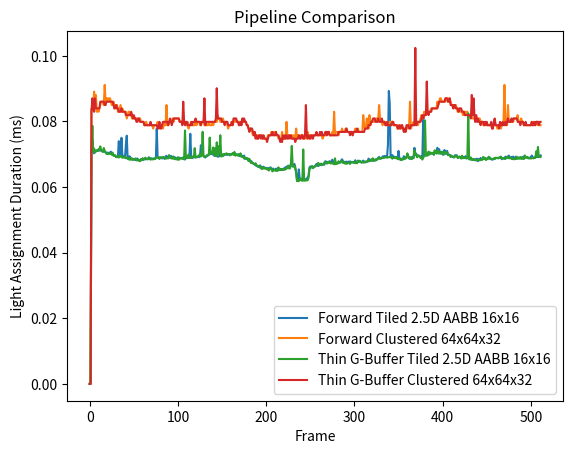

Write the Python code that produced this figure.
import matplotlib.pyplot as plt

forward_Tiled_gpu = [
	0.000000,
	0.000000,
	0.062496,
	0.064832,
	0.067936,
	0.063776,
	0.062720,
	0.062720,
	0.062912,
	0.062720,
	0.062784,
	0.062912,
	0.062336,
	0.062208,
	0.062112,
	0.062272,
	0.062560,
	0.062432,
	0.062080,
	0.061824,
	0.062112,
	0.062176,
	0.062592,
	0.062976,
	0.062880,
	0.063328,
	0.063104,
	0.063488,
	0.063488,
	0.062752,
	0.063136,
	0.062944,
	0.062944,
	0.063072,
	0.064192,
	0.063424,
	0.063392,
	0.062624,
	0.062304,
	0.062688,
	0.063136,
	0.063040,
	0.062400,
	0.063040,
	0.062400,
	0.062400,
	0.062144,
	0.062944,
	0.062112,
	0.062080,
	0.062464,
	0.063072,
	0.063168,
	0.062688,
	0.062688,
	0.062144,
	0.062336,
	0.061952,
	0.062304,
	0.062176,
	0.061984,
	0.061600,
	0.061792,
	0.061536,
	0.062144,
	0.061312,
	0.061536,
	0.061216,
	0.061248,
	0.061408,
	0.061568,
	0.061248,
	0.061280,
	0.061600,
	0.061280,
	0.061312,
	0.061632,
	0.061184,
	0.060992,
	0.061280,
	0.061248,
	0.061024,
	0.061280,
	0.060864,
	0.061408,
	0.060928,
	0.060832,
	0.061568,
	0.061856,
	0.061568,
	0.062016,
	0.061632,
	0.061600,
	0.062272,
	0.062144,
	0.061728,
	0.061376,
	0.061888,
	0.061632,
	0.061824,
	0.061536,
	0.061472,
	0.061984,
	0.061632,
	0.061184,
	0.061056,
	0.061408,
	0.061024,
	0.061568,
	0.060896,
	0.061280,
	0.061568,
	0.061344,
	0.061312,
	0.061120,
	0.060896,
	0.061472,
	0.060736,
	0.061088,
	0.061024,
	0.061344,
	0.061024,
	0.061376,
	0.060992,
	0.061376,
	0.060768,
	0.060960,
	0.061504,
	0.060928,
	0.060736,
	0.060992,
	0.061344,
	0.061760,
	0.060480,
	0.060736,
	0.060736,
	0.060672,
	0.062496,
	0.060224,
	0.060352,
	0.060000,
	0.060064,
	0.061600,
	0.060224,
	0.060352,
	0.060544,
	0.060704,
	0.061632,
	0.060544,
	0.061216,
	0.061984,
	0.060704,
	0.060576,
	0.060800,
	0.061248,
	0.060800,
	0.060896,
	0.060704,
	0.061120,
	0.060544,
	0.060704,
	0.060864,
	0.060416,
	0.060736,
	0.060384,
	0.060448,
	0.060544,
	0.060416,
	0.060608,
	0.060896,
	0.060576,
	0.060352,
	0.060448,
	0.060288,
	0.060288,
	0.060256,
	0.060160,
	0.059872,
	0.060576,
	0.060352,
	0.059488,
	0.058880,
	0.058720,
	0.058912,
	0.058688,
	0.058784,
	0.058624,
	0.058624,
	0.058272,
	0.058976,
	0.058432,
	0.058624,
	0.058656,
	0.058208,
	0.058272,
	0.058208,
	0.058880,
	0.057824,
	0.057760,
	0.057632,
	0.057568,
	0.057504,
	0.057056,
	0.056736,
	0.056128,
	0.055680,
	0.055712,
	0.055552,
	0.054912,
	0.054688,
	0.054560,
	0.054688,
	0.055232,
	0.054944,
	0.054784,
	0.055008,
	0.054880,
	0.054848,
	0.054880,
	0.054912,
	0.054784,
	0.054656,
	0.054592,
	0.055008,
	0.054432,
	0.054400,
	0.054176,
	0.054208,
	0.054432,
	0.054624,
	0.054528,
	0.054496,
	0.054560,
	0.054432,
	0.052960,
	0.050208,
	0.050496,
	0.050656,
	0.050784,
	0.050784,
	0.050976,
	0.050400,
	0.050656,
	0.050848,
	0.051008,
	0.051008,
	0.050816,
	0.051008,
	0.051904,
	0.055360,
	0.055488,
	0.055392,
	0.055872,
	0.055680,
	0.055744,
	0.055872,
	0.055808,
	0.062656,
	0.063008,
	0.056128,
	0.056128,
	0.056224,
	0.056128,
	0.056512,
	0.056224,
	0.056544,
	0.056480,
	0.056928,
	0.056608,
	0.056224,
	0.056640,
	0.056672,
	0.056832,
	0.057088,
	0.056768,
	0.056960,
	0.057088,
	0.057280,
	0.057376,
	0.057376,
	0.057152,
	0.057184,
	0.057536,
	0.058144,
	0.057312,
	0.057248,
	0.057760,
	0.057184,
	0.057056,
	0.057248,
	0.057184,
	0.057120,
	0.057792,
	0.057536,
	0.057472,
	0.057664,
	0.057664,
	0.057568,
	0.057632,
	0.057536,
	0.057664,
	0.057600,
	0.057600,
	0.057568,
	0.057696,
	0.058368,
	0.057888,
	0.057888,
	0.058176,
	0.057792,
	0.058272,
	0.058144,
	0.058560,
	0.059104,
	0.058912,
	0.059008,
	0.058880,
	0.058720,
	0.058944,
	0.059360,
	0.058752,
	0.059648,
	0.058976,
	0.059200,
	0.059040,
	0.059104,
	0.059584,
	0.059872,
	0.059808,
	0.059424,
	0.060384,
	0.059808,
	0.059936,
	0.060064,
	0.059968,
	0.060352,
	0.060128,
	0.060160,
	0.060032,
	0.060576,
	0.060192,
	0.060192,
	0.060416,
	0.060960,
	0.060384,
	0.060256,
	0.060640,
	0.060576,
	0.060416,
	0.060224,
	0.060192,
	0.060128,
	0.060800,
	0.059936,
	0.060000,
	0.060416,
	0.060192,
	0.060160,
	0.060544,
	0.060832,
	0.060352,
	0.060384,
	0.060576,
	0.060672,
	0.061344,
	0.060768,
	0.060832,
	0.061728,
	0.061408,
	0.061856,
	0.061952,
	0.061952,
	0.061280,
	0.062368,
	0.062400,
	0.063040,
	0.062304,
	0.062528,
	0.063296,
	0.063552,
	0.064128,
	0.063968,
	0.063744,
	0.064320,
	0.063904,
	0.063840,
	0.063040,
	0.064000,
	0.063712,
	0.064640,
	0.063584,
	0.063680,
	0.063936,
	0.063104,
	0.063520,
	0.063072,
	0.063072,
	0.063232,
	0.063072,
	0.063104,
	0.063872,
	0.062464,
	0.063520,
	0.063520,
	0.063200,
	0.063808,
	0.063584,
	0.063712,
	0.064352,
	0.064384,
	0.064288,
	0.063808,
	0.063328,
	0.063104,
	0.063392,
	0.063264,
	0.063040,
	0.063168,
	0.063104,
	0.063168,
	0.073664,
	0.062880,
	0.062720,
	0.062592,
	0.062432,
	0.062592,
	0.062528,
	0.063232,
	0.063360,
	0.062496,
	0.062368,
	0.063232,
	0.062336,
	0.068576,
	0.062528,
	0.063424,
	0.062592,
	0.062112,
	0.062208,
	0.062464,
	0.062272,
	0.062112,
	0.062240,
	0.062528,
	0.061728,
	0.062432,
	0.061408,
	0.061472,
	0.061440,
	0.061664,
	0.061568,
	0.061696,
	0.061312,
	0.061216,
	0.061184,
	0.061152,
	0.061184,
	0.061440,
	0.061120,
	0.061664,
	0.061632,
	0.061152,
	0.061120,
	0.061824,
	0.061600,
	0.061056,
	0.061152,
	0.061184,
	0.061120,
	0.060864,
	0.060928,
	0.061408,
	0.061632,
	0.061600,
	0.061536,
	0.062176,
	0.061888,
	0.062112,
	0.061504,
	0.061600,
	0.061440,
	0.061472,
	0.061216,
	0.062016,
	0.061568,
	0.061440,
	0.061760,
	0.061248,
	0.061664,
	0.060992,
	0.061728,
	0.061152,
	0.060928,
	0.060960,
	0.060992,
	0.061728,
	0.070400,
	0.061280,
	0.061280,
	0.061056,
	0.061120,
	0.060896,
	0.060960,
	0.061280,
	0.061440,
	0.061056,
	0.061120,
	0.060960,
	0.060928,
	0.087776,
	0.061056,
	0.061056,
	]
# Tiled:
#	CPU TIME:	0.009798, 512
#	GPU TIME:	0.060094, 512
forward_Tiled_2_5D_AABB_gpu = [
	0.000000,
	0.000000,
	0.070528,
	0.074176,
	0.071008,
	0.070272,
	0.070976,
	0.071200,
	0.071136,
	0.071040,
	0.071104,
	0.071104,
	0.071264,
	0.071104,
	0.070944,
	0.070848,
	0.070816,
	0.070784,
	0.070560,
	0.070368,
	0.070464,
	0.070464,
	0.070304,
	0.070496,
	0.070784,
	0.069984,
	0.069856,
	0.069824,
	0.069568,
	0.069440,
	0.069120,
	0.069280,
	0.069440,
	0.073984,
	0.069280,
	0.070016,
	0.075008,
	0.069664,
	0.069408,
	0.069504,
	0.068896,
	0.072864,
	0.075648,
	0.068576,
	0.068640,
	0.069376,
	0.069088,
	0.068480,
	0.068640,
	0.068512,
	0.068512,
	0.068288,
	0.068608,
	0.068128,
	0.068704,
	0.068192,
	0.068192,
	0.068256,
	0.068192,
	0.068192,
	0.068320,
	0.068416,
	0.068576,
	0.068416,
	0.068512,
	0.068608,
	0.068576,
	0.069056,
	0.068512,
	0.068768,
	0.068736,
	0.068512,
	0.068704,
	0.068704,
	0.068608,
	0.068768,
	0.077792,
	0.068992,
	0.068864,
	0.068960,
	0.069120,
	0.068896,
	0.068704,
	0.069056,
	0.068832,
	0.068576,
	0.069280,
	0.069536,
	0.069152,
	0.068896,
	0.069152,
	0.068992,
	0.069472,
	0.069344,
	0.068992,
	0.069216,
	0.068992,
	0.069024,
	0.068768,
	0.068704,
	0.069024,
	0.068512,
	0.068960,
	0.068768,
	0.068800,
	0.068896,
	0.068800,
	0.069120,
	0.068384,
	0.069440,
	0.069376,
	0.068864,
	0.069120,
	0.068928,
	0.076224,
	0.069440,
	0.068800,
	0.069184,
	0.069088,
	0.069312,
	0.068960,
	0.069216,
	0.069280,
	0.069280,
	0.069120,
	0.069408,
	0.072736,
	0.069760,
	0.069824,
	0.069472,
	0.069248,
	0.068992,
	0.069408,
	0.069376,
	0.069760,
	0.069952,
	0.069984,
	0.070048,
	0.070144,
	0.070080,
	0.069920,
	0.069568,
	0.069472,
	0.069472,
	0.069504,
	0.069248,
	0.069280,
	0.069472,
	0.069472,
	0.070336,
	0.069568,
	0.069792,
	0.069664,
	0.069856,
	0.069856,
	0.070048,
	0.069824,
	0.069984,
	0.069888,
	0.070048,
	0.069952,
	0.070016,
	0.070176,
	0.070112,
	0.069952,
	0.069920,
	0.069984,
	0.069920,
	0.069920,
	0.069760,
	0.069408,
	0.069952,
	0.069632,
	0.069312,
	0.069088,
	0.069600,
	0.068672,
	0.068704,
	0.068512,
	0.068736,
	0.068544,
	0.068032,
	0.067840,
	0.067936,
	0.067456,
	0.067360,
	0.066976,
	0.067040,
	0.066592,
	0.066592,
	0.066304,
	0.066112,
	0.066272,
	0.066624,
	0.066272,
	0.065920,
	0.065792,
	0.066208,
	0.065728,
	0.065856,
	0.065568,
	0.065696,
	0.065760,
	0.065728,
	0.065824,
	0.066016,
	0.065344,
	0.065152,
	0.065632,
	0.065088,
	0.065184,
	0.065568,
	0.065248,
	0.065824,
	0.065248,
	0.065312,
	0.065504,
	0.065152,
	0.065536,
	0.065280,
	0.065504,
	0.065888,
	0.065792,
	0.066240,
	0.065888,
	0.066496,
	0.066080,
	0.065984,
	0.067072,
	0.066752,
	0.066272,
	0.066592,
	0.067040,
	0.065984,
	0.064320,
	0.061856,
	0.061920,
	0.065376,
	0.062496,
	0.062144,
	0.062240,
	0.062208,
	0.062336,
	0.062368,
	0.062368,
	0.062272,
	0.062496,
	0.062976,
	0.063360,
	0.065920,
	0.066304,
	0.066016,
	0.066144,
	0.065920,
	0.066144,
	0.066432,
	0.066528,
	0.067040,
	0.066656,
	0.066400,
	0.066592,
	0.066816,
	0.067136,
	0.066656,
	0.066880,
	0.066912,
	0.066816,
	0.067872,
	0.067744,
	0.067584,
	0.067552,
	0.067648,
	0.067904,
	0.067616,
	0.067392,
	0.068352,
	0.067200,
	0.067392,
	0.067424,
	0.067456,
	0.067392,
	0.067392,
	0.067552,
	0.067392,
	0.067488,
	0.068128,
	0.068448,
	0.067968,
	0.067584,
	0.067552,
	0.067584,
	0.067776,
	0.067360,
	0.067712,
	0.067712,
	0.067808,
	0.067520,
	0.067552,
	0.067488,
	0.067616,
	0.067424,
	0.068160,
	0.067360,
	0.067584,
	0.067680,
	0.067744,
	0.068032,
	0.067616,
	0.067488,
	0.067648,
	0.068064,
	0.067712,
	0.067520,
	0.067776,
	0.067744,
	0.067680,
	0.068672,
	0.068288,
	0.067936,
	0.068128,
	0.068192,
	0.067968,
	0.068256,
	0.068096,
	0.068320,
	0.068448,
	0.068544,
	0.068896,
	0.069184,
	0.068736,
	0.068672,
	0.068832,
	0.069344,
	0.069120,
	0.069472,
	0.069216,
	0.069376,
	0.069280,
	0.072864,
	0.089280,
	0.085440,
	0.069312,
	0.069344,
	0.069728,
	0.069120,
	0.069248,
	0.068864,
	0.069152,
	0.069056,
	0.068864,
	0.071008,
	0.068672,
	0.068608,
	0.068480,
	0.068352,
	0.068416,
	0.069408,
	0.068704,
	0.068736,
	0.069312,
	0.069536,
	0.069376,
	0.068704,
	0.068704,
	0.069024,
	0.069120,
	0.068864,
	0.068800,
	0.071936,
	0.069824,
	0.070208,
	0.069184,
	0.069600,
	0.069440,
	0.069280,
	0.069152,
	0.069376,
	0.069152,
	0.081280,
	0.069568,
	0.070464,
	0.069568,
	0.070144,
	0.069696,
	0.070624,
	0.070112,
	0.070176,
	0.070368,
	0.070272,
	0.070304,
	0.069888,
	0.070848,
	0.070592,
	0.070240,
	0.071968,
	0.070528,
	0.071552,
	0.070368,
	0.070464,
	0.070720,
	0.069888,
	0.069856,
	0.071296,
	0.070240,
	0.070080,
	0.071040,
	0.070048,
	0.069792,
	0.069824,
	0.069632,
	0.069376,
	0.069216,
	0.069216,
	0.068992,
	0.069696,
	0.069632,
	0.069664,
	0.069024,
	0.069152,
	0.069248,
	0.068992,
	0.068928,
	0.069216,
	0.068800,
	0.068864,
	0.069056,
	0.069408,
	0.068768,
	0.068832,
	0.068768,
	0.068704,
	0.068576,
	0.068448,
	0.068288,
	0.068352,
	0.068288,
	0.068352,
	0.068512,
	0.068128,
	0.068640,
	0.067904,
	0.068480,
	0.068160,
	0.068864,
	0.068448,
	0.068544,
	0.068544,
	0.068896,
	0.068768,
	0.068384,
	0.068608,
	0.068832,
	0.068736,
	0.069120,
	0.068512,
	0.068640,
	0.068320,
	0.068480,
	0.068480,
	0.068608,
	0.068736,
	0.068864,
	0.068864,
	0.068864,
	0.068832,
	0.069024,
	0.069024,
	0.068480,
	0.068672,
	0.068704,
	0.068768,
	0.069248,
	0.069120,
	0.068832,
	0.069280,
	0.069600,
	0.068768,
	0.068896,
	0.069184,
	0.068960,
	0.069280,
	0.068640,
	0.068928,
	0.069248,
	0.068672,
	0.068928,
	0.068992,
	0.068896,
	0.068928,
	0.068992,
	0.068704,
	0.069248,
	0.068736,
	0.069280,
	0.069024,
	0.069120,
	0.069152,
	0.068864,
	0.068768,
	0.068992,
	0.068992,
	0.069600,
	0.069088,
	0.068864,
	0.068896,
	0.069024,
	0.069600,
	0.069120,
	0.069376,
	0.069120,
	0.069440,
	0.069632,
	]
# Tiled 2.5D AABB:
#	CPU TIME:	0.009932, 512
#	GPU TIME:	0.068422, 512
forward_Clustered_gpu = [
	0.000000,
	0.000000,
	0.083968,
	0.083968,
	0.083968,
	0.089088,
	0.083968,
	0.088064,
	0.082944,
	0.083968,
	0.082944,
	0.083968,
	0.084992,
	0.086016,
	0.086016,
	0.086016,
	0.084992,
	0.091136,
	0.086016,
	0.087040,
	0.087040,
	0.086016,
	0.087040,
	0.087040,
	0.086016,
	0.084992,
	0.084992,
	0.086016,
	0.083968,
	0.084992,
	0.084992,
	0.084992,
	0.082944,
	0.082944,
	0.083968,
	0.084992,
	0.082944,
	0.083968,
	0.082944,
	0.082944,
	0.082944,
	0.082944,
	0.080896,
	0.081920,
	0.082944,
	0.082944,
	0.081920,
	0.081920,
	0.080896,
	0.080896,
	0.080896,
	0.080896,
	0.080896,
	0.080896,
	0.080896,
	0.080896,
	0.080896,
	0.080896,
	0.079872,
	0.079872,
	0.079872,
	0.079872,
	0.078848,
	0.078848,
	0.079872,
	0.078848,
	0.078848,
	0.078848,
	0.078848,
	0.078848,
	0.078848,
	0.078848,
	0.077824,
	0.078848,
	0.078848,
	0.078848,
	0.078848,
	0.079872,
	0.078848,
	0.078848,
	0.078848,
	0.078848,
	0.078848,
	0.077824,
	0.078848,
	0.079872,
	0.078848,
	0.084992,
	0.078848,
	0.078848,
	0.079872,
	0.079872,
	0.079872,
	0.079872,
	0.080896,
	0.079872,
	0.080896,
	0.080896,
	0.080896,
	0.080896,
	0.080896,
	0.080896,
	0.079872,
	0.079872,
	0.079872,
	0.079872,
	0.079872,
	0.079872,
	0.079872,
	0.078848,
	0.078848,
	0.079872,
	0.077824,
	0.078848,
	0.078848,
	0.078848,
	0.078848,
	0.078848,
	0.078848,
	0.078848,
	0.079872,
	0.078848,
	0.079872,
	0.079872,
	0.079872,
	0.078848,
	0.078848,
	0.079872,
	0.079872,
	0.079872,
	0.078848,
	0.078848,
	0.078848,
	0.078848,
	0.078848,
	0.079872,
	0.078848,
	0.078848,
	0.078848,
	0.079872,
	0.078848,
	0.079872,
	0.079872,
	0.079872,
	0.079872,
	0.081920,
	0.080896,
	0.080896,
	0.079872,
	0.079872,
	0.079872,
	0.080896,
	0.079872,
	0.079872,
	0.079872,
	0.079872,
	0.078848,
	0.077824,
	0.078848,
	0.078848,
	0.078848,
	0.079872,
	0.078848,
	0.079872,
	0.080896,
	0.079872,
	0.079872,
	0.079872,
	0.079872,
	0.079872,
	0.079872,
	0.079872,
	0.079872,
	0.079872,
	0.080896,
	0.079872,
	0.079872,
	0.079872,
	0.078848,
	0.078848,
	0.077824,
	0.077824,
	0.077824,
	0.077824,
	0.076800,
	0.075776,
	0.075776,
	0.076800,
	0.075776,
	0.074752,
	0.075776,
	0.074752,
	0.075776,
	0.075776,
	0.075776,
	0.075776,
	0.074752,
	0.074752,
	0.074752,
	0.074752,
	0.074752,
	0.074752,
	0.075776,
	0.075776,
	0.075776,
	0.075776,
	0.076800,
	0.075776,
	0.076800,
	0.075776,
	0.076800,
	0.076800,
	0.075776,
	0.075776,
	0.074752,
	0.074752,
	0.074752,
	0.074752,
	0.076800,
	0.074752,
	0.074752,
	0.074752,
	0.074752,
	0.079872,
	0.075776,
	0.075776,
	0.075776,
	0.075776,
	0.075776,
	0.075776,
	0.074752,
	0.075776,
	0.074752,
	0.074752,
	0.077824,
	0.074752,
	0.075776,
	0.075776,
	0.075776,
	0.074752,
	0.075776,
	0.075776,
	0.074752,
	0.075776,
	0.074752,
	0.075776,
	0.074752,
	0.076800,
	0.075776,
	0.075776,
	0.075776,
	0.075776,
	0.074752,
	0.075776,
	0.075776,
	0.075776,
	0.075776,
	0.075776,
	0.075776,
	0.075776,
	0.075776,
	0.075776,
	0.075776,
	0.075776,
	0.074752,
	0.075776,
	0.075776,
	0.075776,
	0.075776,
	0.076800,
	0.076800,
	0.076800,
	0.075776,
	0.075776,
	0.075776,
	0.076800,
	0.075776,
	0.082944,
	0.075776,
	0.076800,
	0.076800,
	0.076800,
	0.075776,
	0.076800,
	0.076800,
	0.076800,
	0.077824,
	0.076800,
	0.076800,
	0.076800,
	0.077824,
	0.077824,
	0.076800,
	0.076800,
	0.076800,
	0.076800,
	0.076800,
	0.076800,
	0.075776,
	0.076800,
	0.076800,
	0.077824,
	0.076800,
	0.076800,
	0.077824,
	0.076800,
	0.076800,
	0.076800,
	0.076800,
	0.076800,
	0.081920,
	0.078848,
	0.077824,
	0.077824,
	0.080896,
	0.078848,
	0.077824,
	0.081920,
	0.078848,
	0.079872,
	0.079872,
	0.079872,
	0.079872,
	0.080896,
	0.079872,
	0.080896,
	0.080896,
	0.080896,
	0.084992,
	0.080896,
	0.079872,
	0.079872,
	0.078848,
	0.079872,
	0.079872,
	0.079872,
	0.078848,
	0.078848,
	0.078848,
	0.078848,
	0.079872,
	0.079872,
	0.079872,
	0.079872,
	0.078848,
	0.078848,
	0.078848,
	0.078848,
	0.078848,
	0.077824,
	0.078848,
	0.077824,
	0.077824,
	0.077824,
	0.078848,
	0.077824,
	0.077824,
	0.076800,
	0.077824,
	0.077824,
	0.077824,
	0.078848,
	0.078848,
	0.086016,
	0.077824,
	0.078848,
	0.078848,
	0.079872,
	0.078848,
	0.079872,
	0.078848,
	0.079872,
	0.078848,
	0.079872,
	0.079872,
	0.080896,
	0.081920,
	0.080896,
	0.080896,
	0.082944,
	0.081920,
	0.081920,
	0.082944,
	0.082944,
	0.082944,
	0.082944,
	0.082944,
	0.083968,
	0.083968,
	0.083968,
	0.083968,
	0.083968,
	0.083968,
	0.083968,
	0.086016,
	0.084992,
	0.086016,
	0.087040,
	0.087040,
	0.086016,
	0.086016,
	0.086016,
	0.086016,
	0.086016,
	0.087040,
	0.087040,
	0.086016,
	0.087040,
	0.087040,
	0.086016,
	0.084992,
	0.084992,
	0.083968,
	0.084992,
	0.083968,
	0.084992,
	0.083968,
	0.082944,
	0.082944,
	0.083968,
	0.082944,
	0.082944,
	0.082944,
	0.081920,
	0.082944,
	0.082944,
	0.081920,
	0.082944,
	0.082944,
	0.081920,
	0.081920,
	0.081920,
	0.081920,
	0.081920,
	0.080896,
	0.080896,
	0.080896,
	0.079872,
	0.080896,
	0.080896,
	0.079872,
	0.080896,
	0.080896,
	0.079872,
	0.079872,
	0.079872,
	0.078848,
	0.078848,
	0.078848,
	0.079872,
	0.078848,
	0.078848,
	0.078848,
	0.078848,
	0.078848,
	0.078848,
	0.077824,
	0.078848,
	0.078848,
	0.079872,
	0.078848,
	0.078848,
	0.077824,
	0.077824,
	0.078848,
	0.078848,
	0.077824,
	0.078848,
	0.078848,
	0.079872,
	0.091136,
	0.079872,
	0.078848,
	0.078848,
	0.084992,
	0.079872,
	0.079872,
	0.079872,
	0.079872,
	0.079872,
	0.079872,
	0.080896,
	0.080896,
	0.080896,
	0.080896,
	0.081920,
	0.079872,
	0.079872,
	0.079872,
	0.080896,
	0.079872,
	0.079872,
	0.078848,
	0.078848,
	0.078848,
	0.078848,
	0.078848,
	0.078848,
	0.078848,
	0.078848,
	0.078848,
	0.079872,
	0.078848,
	0.079872,
	0.078848,
	0.078848,
	0.079872,
	0.079872,
	0.078848,
	0.079872,
	0.078848,
	0.078848,
	]
# Clustered:
#	CPU TIME:	0.009119, 512
#	GPU TIME:	0.079354, 512

thin_gbuffer_Tiled_gpu = [
	0.000000,
	0.000000,
	0.070656,
	0.075776,
	0.071680,
	0.070656,
	0.071680,
	0.072704,
	0.071680,
	0.072704,
	0.071680,
	0.072704,
	0.072704,
	0.072704,
	0.072704,
	0.073728,
	0.072704,
	0.073728,
	0.073728,
	0.073728,
	0.073728,
	0.074752,
	0.074752,
	0.075776,
	0.075776,
	0.074752,
	0.074752,
	0.075776,
	0.076800,
	0.076800,
	0.076800,
	0.076800,
	0.076800,
	0.076800,
	0.076800,
	0.076800,
	0.077824,
	0.076800,
	0.077824,
	0.076800,
	0.077824,
	0.077824,
	0.077824,
	0.078848,
	0.077824,
	0.077824,
	0.076800,
	0.077824,
	0.077824,
	0.077824,
	0.077824,
	0.077824,
	0.078848,
	0.078848,
	0.077824,
	0.078848,
	0.077824,
	0.077824,
	0.077824,
	0.077824,
	0.078848,
	0.078848,
	0.078848,
	0.077824,
	0.078848,
	0.078848,
	0.078848,
	0.077824,
	0.078848,
	0.077824,
	0.077824,
	0.077824,
	0.077824,
	0.078848,
	0.078848,
	0.078848,
	0.078848,
	0.078848,
	0.078848,
	0.079872,
	0.078848,
	0.079872,
	0.078848,
	0.079872,
	0.079872,
	0.079872,
	0.079872,
	0.080896,
	0.079872,
	0.079872,
	0.079872,
	0.079872,
	0.079872,
	0.080896,
	0.079872,
	0.080896,
	0.079872,
	0.081920,
	0.080896,
	0.080896,
	0.080896,
	0.080896,
	0.081920,
	0.080896,
	0.080896,
	0.081920,
	0.080896,
	0.080896,
	0.081920,
	0.086016,
	0.080896,
	0.080896,
	0.080896,
	0.081920,
	0.081920,
	0.080896,
	0.081920,
	0.081920,
	0.080896,
	0.081920,
	0.081920,
	0.081920,
	0.081920,
	0.082944,
	0.080896,
	0.081920,
	0.081920,
	0.081920,
	0.080896,
	0.080896,
	0.081920,
	0.080896,
	0.081920,
	0.080896,
	0.080896,
	0.080896,
	0.080896,
	0.080896,
	0.091136,
	0.084992,
	0.079872,
	0.079872,
	0.079872,
	0.079872,
	0.078848,
	0.079872,
	0.078848,
	0.078848,
	0.078848,
	0.079872,
	0.078848,
	0.078848,
	0.078848,
	0.078848,
	0.078848,
	0.078848,
	0.077824,
	0.078848,
	0.077824,
	0.079872,
	0.077824,
	0.077824,
	0.077824,
	0.077824,
	0.077824,
	0.078848,
	0.078848,
	0.078848,
	0.078848,
	0.078848,
	0.078848,
	0.078848,
	0.079872,
	0.078848,
	0.078848,
	0.079872,
	0.078848,
	0.079872,
	0.078848,
	0.078848,
	0.077824,
	0.078848,
	0.077824,
	0.077824,
	0.078848,
	0.077824,
	0.077824,
	0.077824,
	0.077824,
	0.077824,
	0.077824,
	0.077824,
	0.076800,
	0.076800,
	0.076800,
	0.076800,
	0.076800,
	0.076800,
	0.075776,
	0.075776,
	0.075776,
	0.075776,
	0.074752,
	0.073728,
	0.074752,
	0.073728,
	0.073728,
	0.073728,
	0.073728,
	0.072704,
	0.071680,
	0.072704,
	0.071680,
	0.071680,
	0.070656,
	0.070656,
	0.071680,
	0.070656,
	0.070656,
	0.070656,
	0.070656,
	0.070656,
	0.070656,
	0.070656,
	0.069632,
	0.069632,
	0.068608,
	0.068608,
	0.068608,
	0.068608,
	0.068608,
	0.068608,
	0.067584,
	0.068608,
	0.067584,
	0.075776,
	0.068608,
	0.067584,
	0.067584,
	0.068608,
	0.067584,
	0.067584,
	0.067584,
	0.068608,
	0.067584,
	0.068608,
	0.067584,
	0.068608,
	0.068608,
	0.068608,
	0.069632,
	0.069632,
	0.069632,
	0.069632,
	0.069632,
	0.069632,
	0.069632,
	0.070656,
	0.070656,
	0.070656,
	0.070656,
	0.070656,
	0.070656,
	0.070656,
	0.069632,
	0.070656,
	0.070656,
	0.071680,
	0.071680,
	0.070656,
	0.070656,
	0.071680,
	0.070656,
	0.070656,
	0.071680,
	0.071680,
	0.071680,
	0.071680,
	0.071680,
	0.071680,
	0.072704,
	0.071680,
	0.070656,
	0.071680,
	0.070656,
	0.071680,
	0.072704,
	0.071680,
	0.071680,
	0.071680,
	0.071680,
	0.072704,
	0.072704,
	0.071680,
	0.072704,
	0.071680,
	0.072704,
	0.072704,
	0.072704,
	0.071680,
	0.072704,
	0.072704,
	0.072704,
	0.073728,
	0.072704,
	0.072704,
	0.072704,
	0.072704,
	0.072704,
	0.073728,
	0.073728,
	0.073728,
	0.072704,
	0.072704,
	0.073728,
	0.073728,
	0.073728,
	0.073728,
	0.073728,
	0.073728,
	0.073728,
	0.072704,
	0.072704,
	0.073728,
	0.073728,
	0.072704,
	0.072704,
	0.073728,
	0.073728,
	0.072704,
	0.072704,
	0.073728,
	0.072704,
	0.072704,
	0.072704,
	0.073728,
	0.072704,
	0.072704,
	0.073728,
	0.072704,
	0.072704,
	0.072704,
	0.072704,
	0.072704,
	0.072704,
	0.072704,
	0.088064,
	0.072704,
	0.071680,
	0.072704,
	0.071680,
	0.071680,
	0.072704,
	0.071680,
	0.071680,
	0.071680,
	0.071680,
	0.072704,
	0.072704,
	0.073728,
	0.073728,
	0.073728,
	0.072704,
	0.074752,
	0.073728,
	0.073728,
	0.073728,
	0.075776,
	0.074752,
	0.075776,
	0.075776,
	0.075776,
	0.075776,
	0.076800,
	0.076800,
	0.076800,
	0.076800,
	0.077824,
	0.076800,
	0.077824,
	0.078848,
	0.077824,
	0.077824,
	0.078848,
	0.078848,
	0.077824,
	0.078848,
	0.078848,
	0.078848,
	0.078848,
	0.078848,
	0.079872,
	0.078848,
	0.079872,
	0.078848,
	0.077824,
	0.078848,
	0.078848,
	0.078848,
	0.078848,
	0.079872,
	0.078848,
	0.078848,
	0.077824,
	0.077824,
	0.078848,
	0.078848,
	0.078848,
	0.078848,
	0.077824,
	0.077824,
	0.089088,
	0.078848,
	0.077824,
	0.077824,
	0.078848,
	0.077824,
	0.077824,
	0.077824,
	0.077824,
	0.077824,
	0.078848,
	0.078848,
	0.076800,
	0.076800,
	0.077824,
	0.077824,
	0.077824,
	0.076800,
	0.077824,
	0.076800,
	0.077824,
	0.077824,
	0.077824,
	0.078848,
	0.077824,
	0.077824,
	0.084992,
	0.077824,
	0.078848,
	0.077824,
	0.077824,
	0.078848,
	0.078848,
	0.078848,
	0.078848,
	0.077824,
	0.077824,
	0.078848,
	0.084992,
	0.077824,
	0.077824,
	0.078848,
	0.077824,
	0.078848,
	0.077824,
	0.077824,
	0.078848,
	0.078848,
	0.077824,
	0.079872,
	0.078848,
	0.078848,
	0.079872,
	0.080896,
	0.079872,
	0.079872,
	0.079872,
	0.079872,
	0.079872,
	0.079872,
	0.080896,
	0.079872,
	0.079872,
	0.080896,
	0.080896,
	0.080896,
	0.080896,
	0.080896,
	0.080896,
	0.080896,
	0.080896,
	0.080896,
	0.080896,
	0.079872,
	0.080896,
	0.080896,
	0.090112,
	0.079872,
	0.080896,
	0.080896,
	0.081920,
	0.080896,
	0.079872,
	0.080896,
	0.080896,
	0.080896,
	0.080896,
	0.080896,
	0.081920,
	0.080896,
	0.081920,
	0.081920,
	0.080896,
	0.081920,
	0.080896,
	0.081920,
	0.081920,
	0.081920,
	0.080896,
	0.081920,
	0.080896,
	]
# Tiled:
#	CPU TIME:	0.008334, 512
#	GPU TIME:	0.076216, 512
thin_gbuffer_Tiled_2_5D_AABB_gpu = [
	0.000000,
	0.000000,
	0.071072,
	0.078688,
	0.070848,
	0.071712,
	0.070560,
	0.070784,
	0.071104,
	0.070976,
	0.071584,
	0.071360,
	0.072384,
	0.071328,
	0.070976,
	0.070688,
	0.071904,
	0.071008,
	0.070624,
	0.070112,
	0.070240,
	0.070016,
	0.070272,
	0.070176,
	0.070208,
	0.069856,
	0.070496,
	0.069504,
	0.069792,
	0.069664,
	0.069216,
	0.069088,
	0.069408,
	0.068992,
	0.069504,
	0.069280,
	0.069440,
	0.068928,
	0.068992,
	0.069088,
	0.069280,
	0.068768,
	0.068928,
	0.068960,
	0.068608,
	0.068320,
	0.068864,
	0.068320,
	0.068672,
	0.068256,
	0.068608,
	0.068384,
	0.068704,
	0.068416,
	0.068128,
	0.068352,
	0.067968,
	0.067872,
	0.068544,
	0.068288,
	0.068800,
	0.068288,
	0.068640,
	0.068960,
	0.068704,
	0.068448,
	0.068448,
	0.068672,
	0.068928,
	0.068352,
	0.068480,
	0.068448,
	0.068448,
	0.068544,
	0.068544,
	0.069056,
	0.069056,
	0.068928,
	0.069056,
	0.068544,
	0.068992,
	0.068928,
	0.068992,
	0.069184,
	0.069088,
	0.068896,
	0.068736,
	0.068704,
	0.068864,
	0.068704,
	0.069760,
	0.069024,
	0.068800,
	0.068704,
	0.068672,
	0.069280,
	0.068544,
	0.068480,
	0.068768,
	0.068352,
	0.069056,
	0.068288,
	0.068672,
	0.068736,
	0.068768,
	0.068576,
	0.069024,
	0.068448,
	0.077248,
	0.068992,
	0.068768,
	0.068896,
	0.069920,
	0.068832,
	0.068896,
	0.068928,
	0.069312,
	0.069120,
	0.069024,
	0.071840,
	0.069056,
	0.069152,
	0.069088,
	0.069440,
	0.069664,
	0.070112,
	0.069312,
	0.070048,
	0.076832,
	0.069312,
	0.069312,
	0.069280,
	0.069472,
	0.069696,
	0.069632,
	0.069792,
	0.075072,
	0.070176,
	0.070464,
	0.070368,
	0.072064,
	0.069760,
	0.071776,
	0.069440,
	0.073632,
	0.069568,
	0.072416,
	0.070016,
	0.075776,
	0.069280,
	0.069888,
	0.069408,
	0.070048,
	0.070080,
	0.070080,
	0.070272,
	0.069952,
	0.070112,
	0.070016,
	0.069632,
	0.069888,
	0.069920,
	0.070368,
	0.069792,
	0.070720,
	0.069568,
	0.069920,
	0.069696,
	0.069536,
	0.070048,
	0.069600,
	0.070272,
	0.069216,
	0.069184,
	0.069280,
	0.068704,
	0.068608,
	0.068896,
	0.068864,
	0.068544,
	0.067904,
	0.068576,
	0.067680,
	0.067296,
	0.067456,
	0.067232,
	0.067072,
	0.066880,
	0.067264,
	0.066592,
	0.066496,
	0.066336,
	0.066432,
	0.065888,
	0.066176,
	0.065472,
	0.065984,
	0.065632,
	0.065696,
	0.065696,
	0.065888,
	0.065376,
	0.065536,
	0.065024,
	0.065600,
	0.065760,
	0.065696,
	0.064768,
	0.065024,
	0.065184,
	0.065312,
	0.064928,
	0.065120,
	0.064928,
	0.065984,
	0.065152,
	0.065216,
	0.065312,
	0.065504,
	0.065248,
	0.065504,
	0.065248,
	0.065536,
	0.065536,
	0.065920,
	0.066496,
	0.065664,
	0.065696,
	0.066944,
	0.072544,
	0.066688,
	0.066208,
	0.066528,
	0.065632,
	0.064416,
	0.061824,
	0.062144,
	0.061792,
	0.062048,
	0.062624,
	0.062048,
	0.061888,
	0.071456,
	0.061920,
	0.062048,
	0.061984,
	0.062048,
	0.062080,
	0.062816,
	0.065344,
	0.065856,
	0.065984,
	0.066432,
	0.065760,
	0.066048,
	0.066112,
	0.066496,
	0.066496,
	0.066592,
	0.067360,
	0.066976,
	0.066720,
	0.067040,
	0.066912,
	0.066752,
	0.066944,
	0.067520,
	0.067488,
	0.067424,
	0.067136,
	0.067680,
	0.067424,
	0.067648,
	0.067168,
	0.067360,
	0.067200,
	0.067296,
	0.066944,
	0.068736,
	0.066944,
	0.067168,
	0.067136,
	0.067872,
	0.067520,
	0.067488,
	0.067648,
	0.068064,
	0.067360,
	0.067744,
	0.067168,
	0.067200,
	0.067072,
	0.067264,
	0.067264,
	0.067456,
	0.067040,
	0.067488,
	0.067680,
	0.067584,
	0.067424,
	0.067488,
	0.067264,
	0.067744,
	0.067232,
	0.068064,
	0.067744,
	0.067872,
	0.067872,
	0.067520,
	0.067648,
	0.067424,
	0.067584,
	0.067744,
	0.067520,
	0.067776,
	0.068096,
	0.067904,
	0.067904,
	0.067936,
	0.068448,
	0.068096,
	0.068768,
	0.068224,
	0.068000,
	0.068448,
	0.068160,
	0.068448,
	0.068928,
	0.068704,
	0.068576,
	0.068800,
	0.068800,
	0.068928,
	0.068832,
	0.068960,
	0.069056,
	0.069056,
	0.068928,
	0.069056,
	0.069152,
	0.069120,
	0.069056,
	0.068960,
	0.068640,
	0.069088,
	0.068896,
	0.068928,
	0.068768,
	0.069152,
	0.068480,
	0.068576,
	0.068736,
	0.068256,
	0.068224,
	0.068704,
	0.068448,
	0.068736,
	0.068576,
	0.069088,
	0.068800,
	0.070272,
	0.069440,
	0.069088,
	0.068576,
	0.069024,
	0.068512,
	0.068864,
	0.068928,
	0.071232,
	0.069856,
	0.069920,
	0.069088,
	0.069344,
	0.069632,
	0.069376,
	0.068832,
	0.069056,
	0.068384,
	0.069056,
	0.069344,
	0.080288,
	0.069600,
	0.069728,
	0.069600,
	0.070816,
	0.069888,
	0.070528,
	0.070176,
	0.070464,
	0.070336,
	0.069824,
	0.071232,
	0.070336,
	0.070336,
	0.071168,
	0.070176,
	0.070816,
	0.070144,
	0.070144,
	0.070752,
	0.070720,
	0.069984,
	0.070688,
	0.070336,
	0.070400,
	0.070592,
	0.069696,
	0.069824,
	0.069664,
	0.069152,
	0.069536,
	0.069376,
	0.069152,
	0.069152,
	0.069248,
	0.069600,
	0.069568,
	0.068832,
	0.068928,
	0.069280,
	0.069120,
	0.068672,
	0.069568,
	0.068832,
	0.069120,
	0.068864,
	0.068832,
	0.068736,
	0.068992,
	0.082432,
	0.068448,
	0.068416,
	0.069024,
	0.068448,
	0.068256,
	0.068544,
	0.068192,
	0.068256,
	0.068128,
	0.068224,
	0.068256,
	0.068352,
	0.068192,
	0.068288,
	0.068480,
	0.068288,
	0.069184,
	0.068576,
	0.068896,
	0.068256,
	0.068608,
	0.068480,
	0.069216,
	0.068992,
	0.068544,
	0.068576,
	0.068544,
	0.068544,
	0.068768,
	0.068576,
	0.068928,
	0.068864,
	0.068928,
	0.068736,
	0.069024,
	0.068928,
	0.069280,
	0.068800,
	0.068800,
	0.068800,
	0.068608,
	0.068544,
	0.068832,
	0.069248,
	0.068864,
	0.068800,
	0.069056,
	0.068992,
	0.068576,
	0.068512,
	0.068672,
	0.068448,
	0.068608,
	0.068512,
	0.069248,
	0.068640,
	0.068672,
	0.068640,
	0.069152,
	0.068576,
	0.068992,
	0.068640,
	0.068512,
	0.069664,
	0.068928,
	0.068896,
	0.069152,
	0.068736,
	0.068800,
	0.068800,
	0.068672,
	0.068768,
	0.068896,
	0.068736,
	0.068992,
	0.068864,
	0.070848,
	0.069376,
	0.072224,
	0.069216,
	0.069376,
	0.069184,
	]
# Tiled 2.5D AABB:
#	CPU TIME:	0.009726, 512
#	GPU TIME:	0.068321, 512
thin_gbuffer_Tiled_2_5D_AABB_D_gpu = [
	0.000000,
	0.000000,
	1.727104,
	1.029728,
	1.542208,
	1.393376,
	1.057632,
	1.066720,
	1.073888,
	1.076992,
	1.090336,
	1.104768,
	1.112384,
	1.101888,
	1.083040,
	1.065632,
	1.053024,
	1.050272,
	1.471008,
	1.423488,
	1.033664,
	1.362528,
	1.399616,
	1.350176,
	1.371648,
	1.341984,
	1.319520,
	1.321280,
	1.309568,
	1.292448,
	1.286720,
	1.287872,
	1.263040,
	1.250752,
	1.261632,
	1.261696,
	1.251008,
	1.253152,
	1.241216,
	1.234944,
	1.229312,
	1.212288,
	1.211424,
	1.196544,
	1.178592,
	1.179744,
	1.180512,
	1.168224,
	1.164608,
	1.166784,
	1.172640,
	1.158048,
	1.160384,
	1.148416,
	1.151392,
	1.152896,
	1.142816,
	1.132928,
	1.145504,
	1.143584,
	1.143456,
	1.156160,
	1.157248,
	1.169472,
	1.171232,
	1.164064,
	1.167840,
	1.161024,
	1.171808,
	1.170464,
	1.178784,
	1.175360,
	1.174496,
	1.172192,
	1.164800,
	1.179488,
	1.180096,
	1.204448,
	1.197280,
	1.188000,
	1.180704,
	1.191168,
	1.203168,
	1.190304,
	1.173664,
	1.168064,
	1.181856,
	1.177088,
	1.184352,
	1.170560,
	1.169216,
	1.173984,
	1.169664,
	1.159744,
	1.160960,
	1.169984,
	1.161952,
	1.152640,
	1.149856,
	1.153984,
	1.153216,
	1.178016,
	1.156704,
	1.157376,
	1.163424,
	0.829184,
	0.826784,
	1.176128,
	0.817088,
	1.169888,
	1.171680,
	1.193696,
	1.174336,
	1.171264,
	1.163264,
	1.174176,
	1.166624,
	1.188800,
	1.177376,
	1.184192,
	1.194784,
	1.202368,
	1.205728,
	0.865312,
	1.201824,
	1.195168,
	1.204864,
	1.204032,
	1.209632,
	1.211616,
	1.193312,
	1.202560,
	1.200288,
	1.210208,
	1.218304,
	1.211136,
	1.217280,
	1.222752,
	1.221600,
	1.214016,
	1.220576,
	1.210496,
	1.210336,
	1.203072,
	1.195168,
	1.189408,
	1.189440,
	1.195072,
	1.193728,
	1.202080,
	1.205856,
	1.209984,
	1.211200,
	1.216416,
	1.217728,
	1.216960,
	1.216576,
	1.220672,
	1.216768,
	1.219744,
	1.219488,
	1.217376,
	1.215616,
	1.212576,
	1.205952,
	1.203584,
	1.197952,
	1.193344,
	1.191392,
	1.186976,
	1.186016,
	1.179648,
	1.173888,
	1.167872,
	1.156832,
	1.146048,
	1.138560,
	1.126944,
	1.114176,
	1.102272,
	1.093472,
	1.079040,
	1.066752,
	1.056672,
	1.048512,
	1.030848,
	1.019808,
	1.007872,
	0.994656,
	0.988768,
	0.977408,
	0.965280,
	0.961024,
	0.949952,
	0.934784,
	0.908384,
	0.897152,
	0.887168,
	0.566336,
	0.553984,
	0.542624,
	0.855840,
	0.520672,
	0.511392,
	0.502176,
	0.493824,
	0.487936,
	0.484192,
	0.479456,
	0.476736,
	0.474784,
	0.473248,
	0.471776,
	0.470976,
	0.470240,
	0.470912,
	0.471264,
	0.472800,
	0.473408,
	0.478784,
	0.484736,
	0.491936,
	0.498944,
	0.508864,
	0.521056,
	0.859808,
	0.879104,
	0.560704,
	0.872000,
	0.871968,
	0.871200,
	0.873728,
	0.858400,
	0.533248,
	0.507840,
	0.352320,
	0.353984,
	0.356928,
	0.360256,
	0.362304,
	0.368000,
	0.370880,
	0.373152,
	0.374688,
	0.377952,
	0.381184,
	0.386464,
	0.386944,
	0.441664,
	0.561632,
	0.879168,
	0.866752,
	0.868608,
	0.558400,
	0.564288,
	0.888160,
	0.893216,
	0.896864,
	0.916704,
	0.919808,
	0.934080,
	0.935584,
	0.942016,
	0.927904,
	0.937472,
	0.929856,
	0.934560,
	0.949952,
	0.953632,
	0.958656,
	0.961440,
	0.972672,
	0.977760,
	0.967904,
	0.958784,
	0.954016,
	0.959872,
	0.962976,
	0.952192,
	0.953568,
	0.953280,
	0.959840,
	0.963680,
	0.966688,
	0.971872,
	0.984096,
	0.990688,
	0.992352,
	0.996960,
	1.001664,
	0.999712,
	1.001184,
	1.009600,
	1.014624,
	1.017888,
	1.013440,
	1.017792,
	1.018304,
	1.016640,
	1.014496,
	1.017728,
	1.018912,
	1.028672,
	1.020992,
	1.028864,
	1.033952,
	1.037472,
	1.034688,
	1.029696,
	1.041376,
	1.049152,
	1.048928,
	1.052896,
	1.060064,
	1.077664,
	1.074432,
	1.099680,
	1.091840,
	1.115072,
	1.103424,
	1.093696,
	1.101568,
	1.130272,
	1.139200,
	1.159392,
	1.153664,
	1.161120,
	1.175648,
	1.190112,
	1.184608,
	1.192384,
	1.187072,
	0.847008,
	1.186752,
	1.188032,
	1.178880,
	1.183008,
	1.181568,
	1.185632,
	1.189824,
	1.198208,
	1.172288,
	1.179072,
	1.175840,
	1.166112,
	1.170560,
	1.152832,
	1.153856,
	1.151328,
	1.147648,
	1.141472,
	1.147168,
	1.143488,
	1.140960,
	1.150144,
	1.164064,
	1.177856,
	1.180416,
	1.176064,
	1.212576,
	1.231616,
	1.216608,
	1.205248,
	1.183680,
	1.156192,
	1.137568,
	1.133600,
	1.123808,
	1.196928,
	1.164736,
	1.208864,
	1.210304,
	1.197664,
	1.190848,
	1.193856,
	1.190496,
	1.223744,
	1.221536,
	1.220960,
	1.238144,
	1.270272,
	1.249920,
	1.262848,
	1.279328,
	1.292000,
	1.290400,
	1.316608,
	1.313888,
	1.305632,
	1.314560,
	1.316320,
	1.351936,
	1.350112,
	1.344576,
	1.375648,
	1.369600,
	1.404512,
	1.384640,
	1.378240,
	1.366368,
	1.343200,
	1.348576,
	1.374240,
	1.355392,
	1.365824,
	1.326976,
	1.352672,
	1.336576,
	1.306432,
	1.298144,
	1.287776,
	1.278400,
	1.295264,
	1.270272,
	1.275584,
	1.266624,
	1.240192,
	1.249440,
	1.257984,
	1.261472,
	1.245152,
	1.260288,
	1.236320,
	1.235968,
	1.216544,
	1.230560,
	1.201184,
	1.191200,
	1.198688,
	1.185504,
	1.189152,
	1.170976,
	1.170912,
	1.161376,
	1.166624,
	1.157280,
	1.151552,
	1.154016,
	1.149120,
	1.142080,
	1.144928,
	1.146496,
	1.149248,
	1.153440,
	1.150752,
	1.153984,
	1.159360,
	1.167584,
	1.163616,
	1.162720,
	1.169216,
	1.172768,
	1.171200,
	1.171200,
	1.169376,
	1.176512,
	1.166976,
	1.171072,
	1.164160,
	1.173504,
	1.185440,
	1.202784,
	1.203968,
	1.189408,
	1.183360,
	1.203424,
	1.186848,
	1.184224,
	1.182976,
	1.174624,
	1.170112,
	1.170176,
	1.171776,
	1.169280,
	1.167840,
	1.164064,
	1.170496,
	1.167232,
	1.164160,
	1.170656,
	1.163232,
	1.155456,
	1.152480,
	1.158016,
	1.150944,
	1.147104,
	1.156704,
	1.154272,
	1.155392,
	1.158912,
	1.157920,
	1.147072,
	1.145792,
	1.142368,
	1.155968,
	1.173728,
	1.149408,
	1.150016,
	1.153344,
	1.157504,
	1.159968,
	1.163040,
	1.169760,
	1.173056,
	1.175136,
	1.180128,
	1.189280,
	1.190880,
	1.200384,
	1.198752,
	1.204096,
	1.199200,
	]
# Tiled 2.5D AABB (D):
#	CPU TIME:	0.007736, 512
#	GPU TIME:	1.084871, 512
thin_gbuffer_Clustered_gpu = [
	0.000000,
	0.000000,
	0.082944,
	0.087040,
	0.083968,
	0.082944,
	0.087040,
	0.083968,
	0.083968,
	0.083968,
	0.083968,
	0.083968,
	0.086016,
	0.086016,
	0.086016,
	0.086016,
	0.086016,
	0.084992,
	0.084992,
	0.086016,
	0.086016,
	0.086016,
	0.086016,
	0.086016,
	0.086016,
	0.086016,
	0.086016,
	0.084992,
	0.083968,
	0.083968,
	0.084992,
	0.083968,
	0.083968,
	0.082944,
	0.082944,
	0.082944,
	0.083968,
	0.082944,
	0.082944,
	0.082944,
	0.082944,
	0.081920,
	0.081920,
	0.081920,
	0.081920,
	0.081920,
	0.081920,
	0.082944,
	0.081920,
	0.080896,
	0.081920,
	0.080896,
	0.080896,
	0.079872,
	0.079872,
	0.080896,
	0.080896,
	0.079872,
	0.079872,
	0.079872,
	0.079872,
	0.079872,
	0.078848,
	0.078848,
	0.078848,
	0.078848,
	0.078848,
	0.078848,
	0.078848,
	0.079872,
	0.078848,
	0.078848,
	0.078848,
	0.078848,
	0.078848,
	0.078848,
	0.078848,
	0.077824,
	0.077824,
	0.079872,
	0.077824,
	0.077824,
	0.078848,
	0.079872,
	0.079872,
	0.079872,
	0.079872,
	0.079872,
	0.079872,
	0.078848,
	0.079872,
	0.080896,
	0.079872,
	0.078848,
	0.079872,
	0.080896,
	0.080896,
	0.080896,
	0.080896,
	0.080896,
	0.080896,
	0.080896,
	0.079872,
	0.079872,
	0.079872,
	0.078848,
	0.086016,
	0.079872,
	0.078848,
	0.079872,
	0.079872,
	0.078848,
	0.078848,
	0.078848,
	0.078848,
	0.079872,
	0.078848,
	0.079872,
	0.079872,
	0.079872,
	0.080896,
	0.079872,
	0.079872,
	0.079872,
	0.079872,
	0.079872,
	0.078848,
	0.079872,
	0.079872,
	0.079872,
	0.087040,
	0.078848,
	0.079872,
	0.079872,
	0.079872,
	0.079872,
	0.079872,
	0.079872,
	0.079872,
	0.079872,
	0.079872,
	0.079872,
	0.079872,
	0.080896,
	0.090112,
	0.080896,
	0.080896,
	0.080896,
	0.080896,
	0.080896,
	0.079872,
	0.079872,
	0.079872,
	0.078848,
	0.079872,
	0.079872,
	0.079872,
	0.078848,
	0.078848,
	0.078848,
	0.078848,
	0.079872,
	0.078848,
	0.080896,
	0.080896,
	0.080896,
	0.080896,
	0.079872,
	0.079872,
	0.078848,
	0.078848,
	0.079872,
	0.078848,
	0.080896,
	0.079872,
	0.080896,
	0.079872,
	0.079872,
	0.078848,
	0.078848,
	0.077824,
	0.076800,
	0.077824,
	0.077824,
	0.077824,
	0.076800,
	0.075776,
	0.076800,
	0.074752,
	0.075776,
	0.074752,
	0.074752,
	0.075776,
	0.075776,
	0.074752,
	0.075776,
	0.074752,
	0.075776,
	0.074752,
	0.074752,
	0.074752,
	0.073728,
	0.074752,
	0.075776,
	0.075776,
	0.075776,
	0.075776,
	0.076800,
	0.075776,
	0.075776,
	0.075776,
	0.076800,
	0.075776,
	0.075776,
	0.075776,
	0.074752,
	0.073728,
	0.074752,
	0.073728,
	0.075776,
	0.074752,
	0.075776,
	0.074752,
	0.075776,
	0.074752,
	0.074752,
	0.075776,
	0.074752,
	0.075776,
	0.074752,
	0.074752,
	0.074752,
	0.074752,
	0.073728,
	0.074752,
	0.074752,
	0.074752,
	0.075776,
	0.074752,
	0.074752,
	0.075776,
	0.075776,
	0.074752,
	0.074752,
	0.075776,
	0.084992,
	0.075776,
	0.074752,
	0.075776,
	0.074752,
	0.074752,
	0.075776,
	0.075776,
	0.074752,
	0.075776,
	0.075776,
	0.075776,
	0.076800,
	0.075776,
	0.075776,
	0.075776,
	0.076800,
	0.075776,
	0.076800,
	0.075776,
	0.075776,
	0.075776,
	0.076800,
	0.076800,
	0.075776,
	0.076800,
	0.076800,
	0.075776,
	0.075776,
	0.075776,
	0.075776,
	0.075776,
	0.075776,
	0.075776,
	0.075776,
	0.075776,
	0.075776,
	0.076800,
	0.076800,
	0.076800,
	0.076800,
	0.076800,
	0.076800,
	0.076800,
	0.076800,
	0.076800,
	0.077824,
	0.076800,
	0.076800,
	0.076800,
	0.075776,
	0.076800,
	0.076800,
	0.075776,
	0.076800,
	0.076800,
	0.076800,
	0.076800,
	0.077824,
	0.076800,
	0.076800,
	0.076800,
	0.076800,
	0.076800,
	0.076800,
	0.076800,
	0.076800,
	0.077824,
	0.077824,
	0.077824,
	0.077824,
	0.078848,
	0.078848,
	0.078848,
	0.079872,
	0.079872,
	0.080896,
	0.080896,
	0.080896,
	0.079872,
	0.079872,
	0.079872,
	0.080896,
	0.079872,
	0.079872,
	0.079872,
	0.080896,
	0.079872,
	0.079872,
	0.079872,
	0.078848,
	0.078848,
	0.079872,
	0.078848,
	0.078848,
	0.078848,
	0.078848,
	0.078848,
	0.079872,
	0.079872,
	0.078848,
	0.078848,
	0.078848,
	0.078848,
	0.077824,
	0.077824,
	0.078848,
	0.077824,
	0.078848,
	0.078848,
	0.077824,
	0.076800,
	0.077824,
	0.076800,
	0.078848,
	0.078848,
	0.078848,
	0.077824,
	0.077824,
	0.078848,
	0.078848,
	0.078848,
	0.078848,
	0.078848,
	0.102400,
	0.078848,
	0.079872,
	0.079872,
	0.079872,
	0.079872,
	0.079872,
	0.080896,
	0.081920,
	0.080896,
	0.081920,
	0.081920,
	0.081920,
	0.092160,
	0.082944,
	0.081920,
	0.082944,
	0.082944,
	0.082944,
	0.083968,
	0.083968,
	0.083968,
	0.083968,
	0.083968,
	0.083968,
	0.083968,
	0.084992,
	0.086016,
	0.086016,
	0.086016,
	0.086016,
	0.086016,
	0.086016,
	0.086016,
	0.087040,
	0.087040,
	0.087040,
	0.086016,
	0.086016,
	0.087040,
	0.084992,
	0.084992,
	0.084992,
	0.083968,
	0.084992,
	0.084992,
	0.083968,
	0.083968,
	0.083968,
	0.082944,
	0.083968,
	0.083968,
	0.083968,
	0.082944,
	0.082944,
	0.082944,
	0.081920,
	0.081920,
	0.081920,
	0.081920,
	0.081920,
	0.081920,
	0.081920,
	0.080896,
	0.088064,
	0.081920,
	0.087040,
	0.081920,
	0.079872,
	0.081920,
	0.079872,
	0.080896,
	0.079872,
	0.079872,
	0.078848,
	0.079872,
	0.079872,
	0.079872,
	0.078848,
	0.079872,
	0.078848,
	0.079872,
	0.078848,
	0.078848,
	0.078848,
	0.078848,
	0.079872,
	0.077824,
	0.077824,
	0.079872,
	0.080896,
	0.078848,
	0.078848,
	0.078848,
	0.078848,
	0.077824,
	0.079872,
	0.078848,
	0.078848,
	0.079872,
	0.078848,
	0.078848,
	0.079872,
	0.078848,
	0.079872,
	0.080896,
	0.079872,
	0.079872,
	0.079872,
	0.080896,
	0.079872,
	0.080896,
	0.080896,
	0.080896,
	0.080896,
	0.080896,
	0.079872,
	0.079872,
	0.079872,
	0.078848,
	0.079872,
	0.079872,
	0.079872,
	0.078848,
	0.078848,
	0.079872,
	0.078848,
	0.078848,
	0.078848,
	0.078848,
	0.078848,
	0.078848,
	0.079872,
	0.078848,
	0.078848,
	0.079872,
	0.078848,
	0.079872,
	0.079872,
	0.079872,
	0.078848,
	0.079872,
	0.079872,
	]
# Clustered:
#	CPU TIME:	0.008728, 512
#	GPU TIME:	0.079354, 512

peak: int = 0
# plt.plot(forward_Tiled_gpu[peak:], label="Forward Tiled")
plt.plot(forward_Tiled_2_5D_AABB_gpu[peak:], label="Forward Tiled 2.5D AABB 16x16")
plt.plot(forward_Clustered_gpu[peak:], label="Forward Clustered 64x64x32")
# plt.plot(thin_gbuffer_Tiled_gpu[peak:], label="Thin G-Buffer Tiled")
plt.plot(thin_gbuffer_Tiled_2_5D_AABB_gpu[peak:], label="Thin G-Buffer Tiled 2.5D AABB 16x16")
# plt.plot(thin_gbuffer_Tiled_2_5D_AABB_D_gpu[peak:], label="Thin G-Buffer Tiled DICE 2.5D AABB 16x16")
plt.plot(thin_gbuffer_Clustered_gpu[peak:], label="Thin G-Buffer Clustered 64x64x32")
plt.legend()
plt.xlabel("Frame")
plt.ylabel("Light Assignment Duration (ms)")
plt.title(label="Pipeline Comparison")
plt.show()